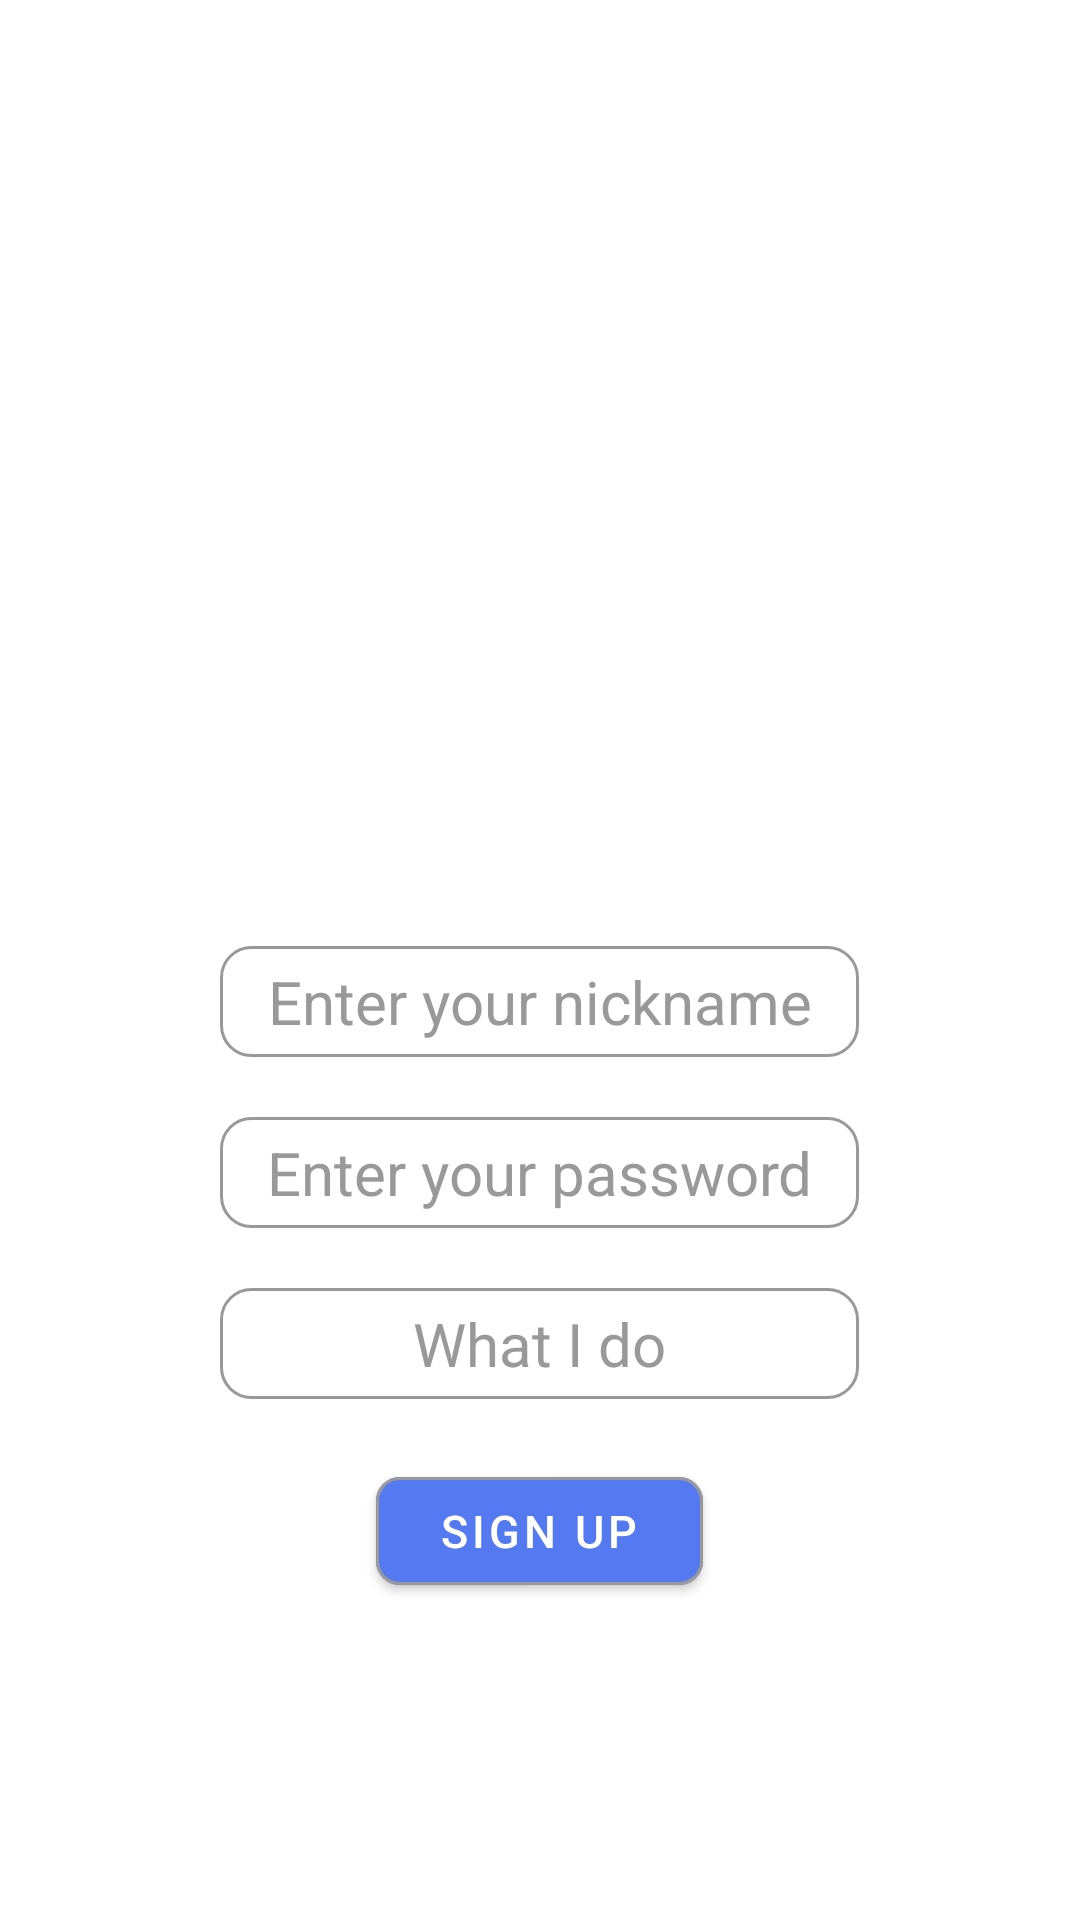

This screen was rendered from an Android layout file. Write that file and the resources it references.
<!-- AndroidManifest.xml: application theme Theme.AndroidFinalProject -->
<!-- res/layout/register_page.xml -->
<?xml version="1.0" encoding="utf-8"?>
<androidx.constraintlayout.widget.ConstraintLayout xmlns:android="http://schemas.android.com/apk/res/android"
    xmlns:app="http://schemas.android.com/apk/res-auto"
    android:layout_width="match_parent"
    android:layout_height="match_parent">

    <RelativeLayout
        android:layout_width="match_parent"
        android:layout_height="match_parent"
        android:orientation="vertical"
        app:layout_constraintTop_toTopOf="parent">

        <LinearLayout
            android:layout_width="match_parent"
            android:layout_height="wrap_content"
            android:layout_centerInParent="true"
            android:orientation="vertical">

            <ImageView
                android:layout_width="200dp"
                android:layout_height="200dp"
                android:layout_gravity="center"
                android:src="@drawable/avatar_image_placeholder"></ImageView>

            <EditText
                android:id="@+id/register_page_nickname"
                android:ems="9"
                android:gravity="center_horizontal"
                android:layout_width="wrap_content"
                android:layout_height="wrap_content"
                android:layout_gravity="center"
                android:layout_marginTop="20dp"
                android:textColor="@color/black"
                android:background="@drawable/back"
                android:hint=" Enter your nickname "
                android:maxLines="1"
                android:padding="5dp"
                android:scrollHorizontally="true"
                android:textColorHint="#999"
                android:textSize="20sp"></EditText>

            <EditText
                android:id="@+id/register_page_password"
                android:inputType="textPassword"
                android:ems="9"
                android:gravity="center_horizontal"
                android:layout_width="wrap_content"
                android:textColor="@color/black"
                android:layout_height="wrap_content"
                android:layout_gravity="center"
                android:layout_marginTop="20dp"
                android:background="@drawable/back"
                android:hint=" Enter your password "
                android:maxLines="1"
                android:padding="5dp"
                android:scrollHorizontally="true"
                android:textColorHint="#999"
                android:textSize="20sp"></EditText>

            <EditText
                android:id="@+id/register_page_profession"
                android:ems="9"
                android:gravity="center_horizontal"
                android:layout_width="wrap_content"
                android:layout_height="wrap_content"
                android:layout_gravity="center"
                android:layout_margin="20dp"
                android:textColor="@color/black"
                android:background="@drawable/back"
                android:hint=" What I do "
                android:maxLines="1"
                android:padding="5dp"
                android:scrollHorizontally="true"
                android:textColorHint="#999"
                android:textSize="20sp"></EditText>

            <com.google.android.material.button.MaterialButton
                android:layout_width="wrap_content"
                android:layout_height="wrap_content"
                android:layout_gravity="center"
                android:layout_marginBottom="10dp"
                android:text=" Sign Up "
                android:textColor="@color/white"
                android:textSize="15sp"
                app:backgroundTint="@color/blue"
                app:cornerRadius="8dp"
                app:rippleColor="#33AAAAAA"
                app:strokeColor="#999"
                app:strokeWidth="1dp"
                android:onClick="onClickSignUp"/>

        </LinearLayout>
    </RelativeLayout>



</androidx.constraintlayout.widget.ConstraintLayout>
<!-- resources referenced by this layout -->
<resources>
  <color name="black">#FF000000</color>
  <color name="blue">#5479F1</color>
  <color name="white">#FFFFFFFF</color>
  <!-- drawable back (drawable) -->
  <?xml version="1.0" encoding="utf-8"?>
  <shape xmlns:android="http://schemas.android.com/apk/res/android" android:shape="rectangle" >
      <solid android:color="@android:color/white" />
      <stroke android:width="1dp" android:color="#4fa5d5"/>
      <corners
          android:bottomRightRadius="10dp"
          android:bottomLeftRadius="10dp"
          android:topLeftRadius="10dp"
          android:topRightRadius="10dp"/>
  
      <stroke
          android:width="1dp"
          android:color="#999" />
  
  </shape>
  <style name="Theme.AndroidFinalProject" parent="Theme.MaterialComponents.DayNight.NoActionBar">
          
          <item name="colorPrimary">@color/purple_500</item>
          <item name="colorPrimaryVariant">@color/purple_700</item>
          <item name="colorOnPrimary">@color/white</item>
          
          <item name="colorSecondary">@color/teal_200</item>
          <item name="colorSecondaryVariant">@color/teal_700</item>
          <item name="colorOnSecondary">@color/black</item>
          <item name="android:textColorPrimary">@color/white</item>
          
          <item name="android:statusBarColor" tools:targetApi="l">?attr/colorPrimaryVariant</item>
          
      </style>
  <color name="purple_500">#FF6200EE</color>
  <color name="purple_700">#FF3700B3</color>
  <color name="teal_200">#FF03DAC5</color>
  <color name="teal_700">#FF018786</color>
</resources>
